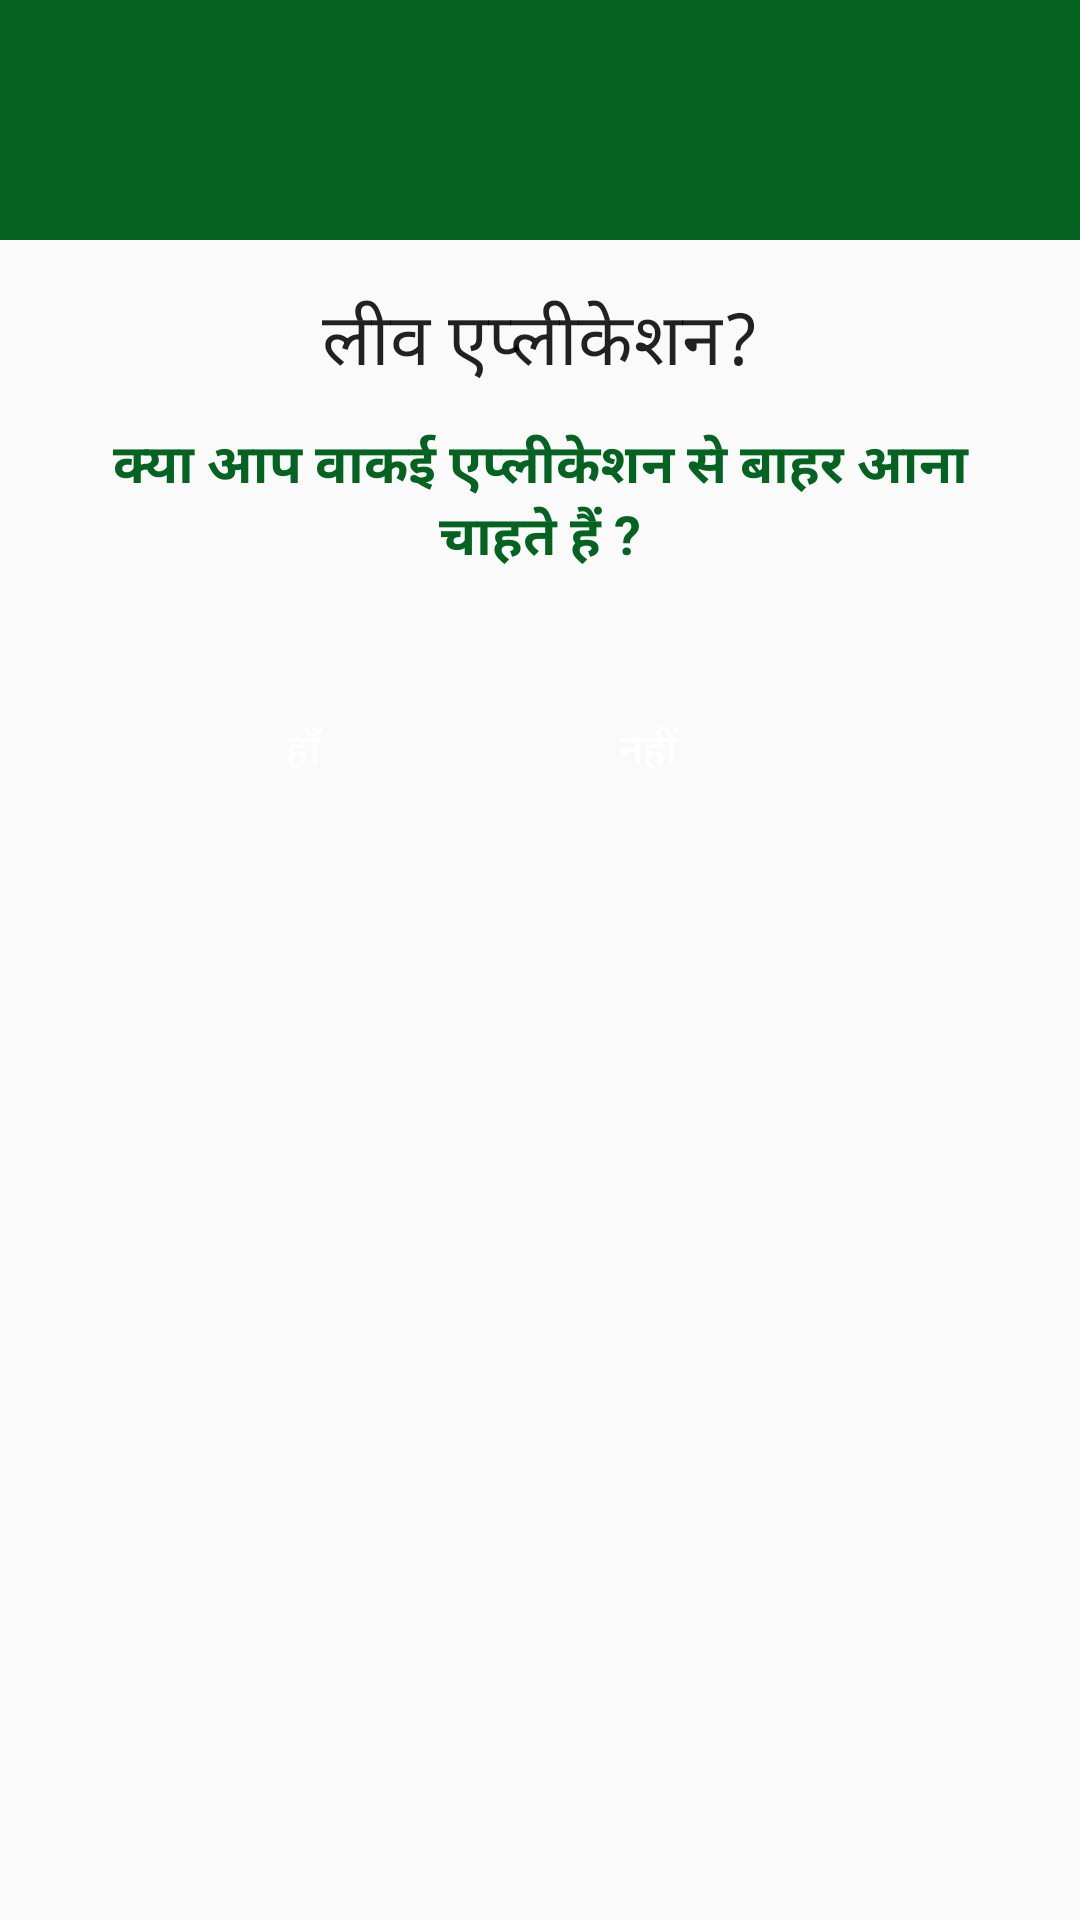

The Android layout XML behind this screen, and the referenced resources:
<!-- AndroidManifest.xml: application theme AppTheme -->
<!-- res/layout/my_dialog.xml -->
<?xml version="1.0" encoding="utf-8"?>
<LinearLayout xmlns:android="http://schemas.android.com/apk/res/android"
    android:layout_width="match_parent"
    android:layout_height="match_parent"
    android:orientation="vertical">

    <RelativeLayout
        android:layout_width="match_parent"
        android:layout_height="80dp"
        android:background="#056322">

        <ImageView
            android:layout_width="50dp"
            android:layout_height="50dp"
            android:layout_centerInParent="true"
            android:background="@drawable/ic_success" />

    </RelativeLayout>

    <LinearLayout
        android:layout_width="match_parent"
        android:layout_height="wrap_content"
        android:orientation="vertical"
        android:padding="16dp">

        <TextView
            android:layout_width="match_parent"
            android:layout_height="wrap_content"
            android:text="लीव एप्लीकेशन?"
            android:textAlignment="center"
            android:textAppearance="@style/TextAppearance.AppCompat.Headline" />

        <TextView
            android:layout_width="match_parent"
            android:layout_height="wrap_content"
            android:textColor="#056322"
            android:textStyle="bold"
            android:layout_marginTop="10dp"
            android:text="क्या आप वाकई एप्लीकेशन से बाहर आना चाहते हैं ?"
            android:textAlignment="center"
            android:textAppearance="@style/TextAppearance.AppCompat.Medium" />
<LinearLayout
    android:layout_width="match_parent"
    android:layout_height="100dp"
    android:layout_gravity="center"
    android:orientation="horizontal">
        <Button
            android:id="@+id/buttonOk"
            android:layout_width="100dp"
            android:layout_marginLeft="35dp"
            android:layout_height="wrap_content"
            android:layout_gravity="center"
            android:layout_marginTop="8dp"
            android:background="@drawable/buttonshape2"
            android:text="हाँ"
            android:textColor="#FFF" />
    <Button
        android:id="@+id/buttoncancel"
        android:layout_width="100dp"
        android:layout_marginLeft="15dp"
        android:layout_height="wrap_content"
        android:layout_gravity="center"
        android:layout_marginTop="8dp"
        android:background="@drawable/buttonshape2"
        android:text="नहीं"
        android:textColor="#FFF" />
</LinearLayout>
    </LinearLayout>

</LinearLayout>
<!-- resources referenced by this layout -->
<resources>
  <style name="AppTheme" parent="Theme.AppCompat.Light.DarkActionBar">
          
          <item name="colorPrimary">@color/colorPrimary</item>
          <item name="colorPrimaryDark">@color/colorPrimaryDark</item>
          <item name="colorAccent">@color/colorAccent</item>
      </style>
  <color name="colorPrimary">#E6D859</color>
  <color name="colorPrimaryDark">#E6D859</color>
  <color name="colorAccent">#FF4081</color>
</resources>
